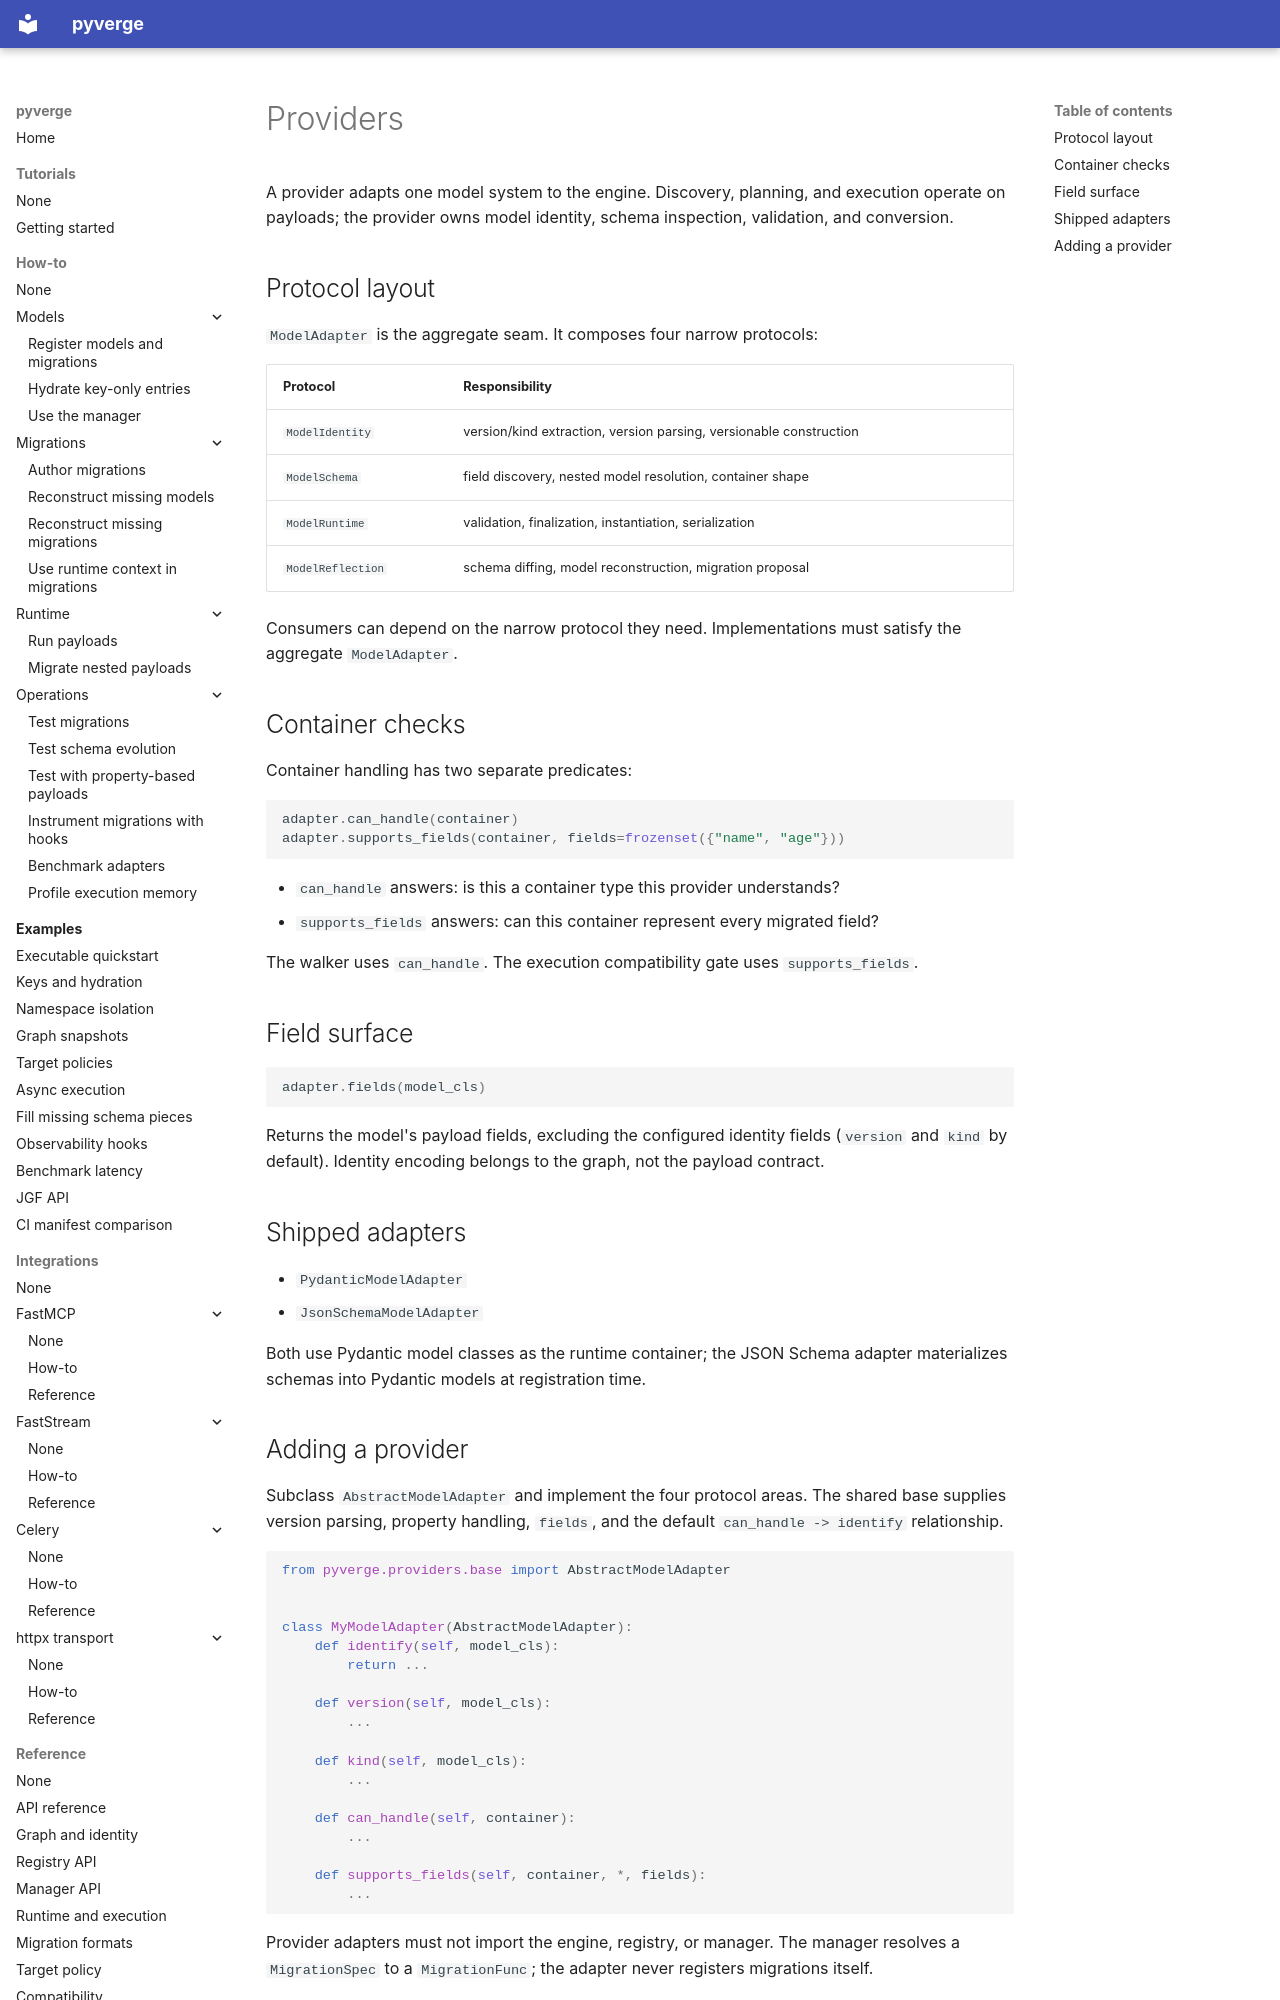

repository: JoHa-HQ/pyverge · page: providers/index.html · generator: mkdocs

# Providers

A provider adapts one model system to the engine. Discovery, planning, and
execution operate on payloads; the provider owns model identity, schema
inspection, validation, and conversion.

## Protocol layout

`ModelAdapter` is the aggregate seam. It composes four narrow protocols:

| Protocol | Responsibility |
| --- | --- |
| `ModelIdentity` | version/kind extraction, version parsing, versionable construction |
| `ModelSchema` | field discovery, nested model resolution, container shape |
| `ModelRuntime` | validation, finalization, instantiation, serialization |
| `ModelReflection` | schema diffing, model reconstruction, migration proposal |

Consumers can depend on the narrow protocol they need. Implementations must
satisfy the aggregate `ModelAdapter`.

## Container checks

Container handling has two separate predicates:

```python
adapter.can_handle(container)
adapter.supports_fields(container, fields=frozenset({"name", "age"}))
```

- `can_handle` answers: is this a container type this provider understands?
- `supports_fields` answers: can this container represent every migrated field?

The walker uses `can_handle`. The execution compatibility gate uses
`supports_fields`.

## Field surface

```python
adapter.fields(model_cls)
```

Returns the model's payload fields, excluding the configured identity fields
(`version` and `kind` by default). Identity encoding belongs to the graph, not
the payload contract.

## Shipped adapters

- `PydanticModelAdapter`
- `JsonSchemaModelAdapter`

Both use Pydantic model classes as the runtime container; the JSON Schema
adapter materializes schemas into Pydantic models at registration time.
